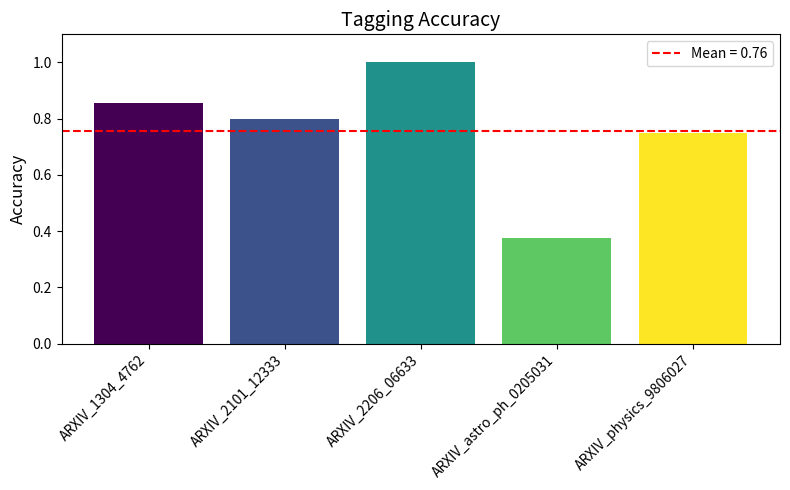

The script that saved this image:
import matplotlib.pyplot as plt
import numpy as np

labels = [
    'ARXIV_1304_4762',
    'ARXIV_2101_12333',
    'ARXIV_2206_06633',
    'ARXIV_astro_ph_0205031',
    'ARXIV_physics_9806027'
]
scores = np.array([0.8571428571428571, 0.8, 1.0, 0.375, 0.75])
mean_score = scores.mean()

cmap = plt.cm.viridis
colors = cmap(np.linspace(0, 1, len(scores)))

fig, ax = plt.subplots(figsize=(8, 5))
x_pos = np.arange(len(labels))
bars = ax.bar(x_pos, scores, color=colors)

ax.axhline(mean_score, color='red', linestyle='--', linewidth=1.5, label=f'Mean = {mean_score:.2f}')

ax.set_xticks(x_pos)
ax.set_xticklabels(labels, rotation=45, ha='right')
ax.set_ylim(0, 1.1)
ax.set_title('Tagging Accuracy', fontsize=14)
ax.set_ylabel('Accuracy', fontsize=12)

ax.legend()

plt.tight_layout()
plt.show()
